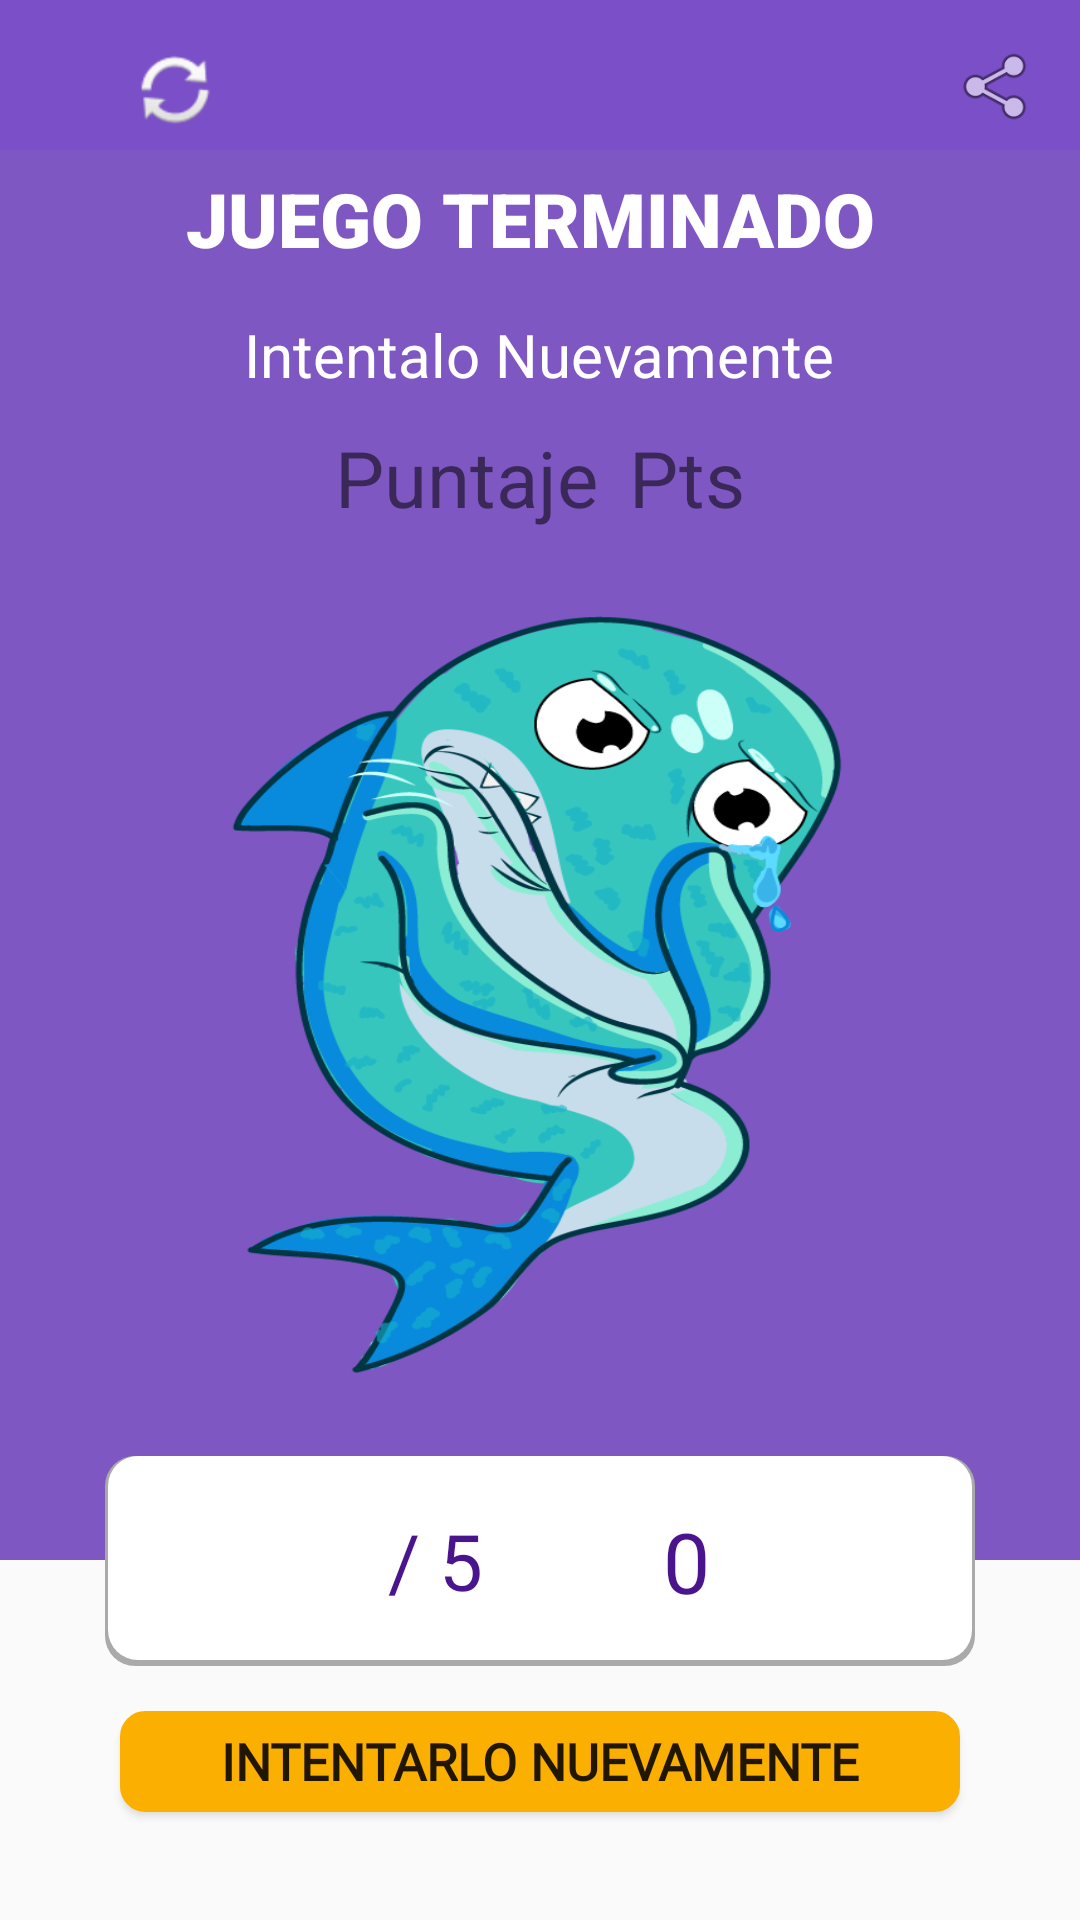

Layout XML and referenced resources for this Android screen:
<!-- AndroidManifest.xml: application theme Theme.AppCompat.Light.NoActionBar -->
<!-- res/layout/otrogameover.xml -->
<?xml version="1.0" encoding="utf-8"?>
<RelativeLayout xmlns:android="http://schemas.android.com/apk/res/android"
    xmlns:app="http://schemas.android.com/apk/res-auto"
    xmlns:tools="http://schemas.android.com/tools"
    android:id="@+id/uno"
    android:layout_width="match_parent"
    android:layout_height="match_parent"
    android:minHeight="1000dp"
    android:orientation="vertical"
    tools:context=".Game_over1">
    <LinearLayout
        android:id="@+id/df"
        android:background="#7B4FC8"
        android:layout_width="match_parent"
        android:layout_height="55dp"
        android:orientation="horizontal">

        <LinearLayout
            android:layout_width="336dp"
            android:layout_height="match_parent"
            android:layout_weight="1"
            android:orientation="horizontal">

            <ImageView
                android:id="@+id/backbtn"
                android:layout_width="67dp"
                android:layout_height="30dp"
                android:layout_marginLeft="25dp"
                android:layout_marginTop="15dp"
                app:srcCompat="@android:drawable/ic_popup_sync" />
        </LinearLayout>

        <LinearLayout
            android:layout_width="wrap_content"

            android:layout_height="match_parent">

            <ImageView
                android:id="@+id/imageutton4"
                android:layout_width="28dp"
                android:layout_height="28dp"
                android:layout_marginTop="15dp"
                android:layout_marginEnd="13dp"
                android:layout_marginRight="20dp"
                app:srcCompat="@android:drawable/ic_menu_share" />



        </LinearLayout>

    </LinearLayout>

    <LinearLayout
        android:id="@+id/cv"
        android:layout_width="match_parent"

        android:layout_height="470dp"
        android:layout_marginTop="50dp"

        android:background="#7E57C2"
        android:orientation="vertical">

        <TextView
            android:layout_width="wrap_content"
            android:layout_height="wrap_content"
            android:layout_gravity="center_horizontal"
            android:layout_marginTop="6dp"
            android:fontFamily="sans-serif-black"
            android:text="JUEGO TERMINADO "
            android:textColor="@color/white"
            android:textSize="25dp">

        </TextView>

        <TextView
            android:layout_width="wrap_content"
            android:layout_height="wrap_content"
            android:layout_gravity="center_horizontal"
            android:layout_marginTop="15dp"
            android:text="Intentalo Nuevamente"
            android:textColor="@color/white"
            android:textSize="20dp">

        </TextView>


        <LinearLayout
            android:layout_width="wrap_content"
            android:layout_height="wrap_content"
            android:layout_gravity="center_horizontal"
            android:layout_marginTop="10dp"
            android:orientation="horizontal">

            <TextView
                android:id="@+id/textView7"
                android:layout_width="wrap_content"
                android:layout_height="wrap_content"
                android:gravity="center"
                android:text="Puntaje"
                android:textSize="26dp" />

            <TextView
                android:id="@+id/textView8"
                android:layout_width="wrap_content"
                android:layout_height="wrap_content"
                android:layout_marginLeft="10dp"
                android:gravity="center"
                android:text="Pts"
                android:textSize="26dp" />
        </LinearLayout>

        <LinearLayout
            android:id="@+id/layout1"
            android:layout_width="262dp"
            android:layout_height="265dp"
            android:layout_gravity="center_horizontal"
            android:layout_marginTop="20dp"
            android:background="@drawable/tiburon_mediotrizte2"
            android:orientation="horizontal">


            <LinearLayout
                android:layout_width="match_parent"
                android:layout_height="match_parent"
                android:gravity="center"
                android:orientation="vertical">


                <LinearLayout
                    android:layout_width="wrap_content"
                    android:layout_height="wrap_content"
                    android:orientation="horizontal"/>


            </LinearLayout>


        </LinearLayout>


    </LinearLayout>

    <LinearLayout
        android:id="@+id/sfr"
        android:layout_width="match_parent"
        android:layout_marginRight="35dp"
        android:layout_marginLeft="35dp"
        android:background="@drawable/sombra"
        android:layout_height="70dp"
        android:layout_below="@+id/cv"
        android:layout_marginTop="-35dp"
        android:orientation="horizontal">

        <LinearLayout
            android:layout_width="match_parent"
            android:layout_height="match_parent"
            android:gravity="center"
            android:orientation="vertical">

            <LinearLayout
                android:layout_width="wrap_content"
                android:layout_height="wrap_content"
                android:orientation="horizontal">

                <TextView
                    android:id="@+id/result"
                    android:layout_width="wrap_content"
                    android:layout_height="match_parent"
                    android:fontFamily="@font/muli"

                    android:gravity="center"
                    android:text="@string/valor1"
                    android:textColor="#4A148C"
                    android:textSize="26dp"
                    app:layout_constraintEnd_toEndOf="parent"
                    app:layout_constraintStart_toStartOf="parent"
                    app:layout_constraintTop_toBottomOf="@+id/score1" />

                <ImageView
                    android:id="@+id/imageViewe2"
                    android:layout_width="30dp"
                    android:layout_height="30dp"
                    android:layout_gravity="center"
                    android:layout_marginLeft="25dp"
                    tools:src="@mipmap/coin" />

                <TextView
                    android:id="@+id/monedas"
                    android:layout_width="wrap_content"
                    android:layout_height="wrap_content"
                    android:layout_marginLeft="5dp"
                    android:fontFamily="@font/muli"
                    android:gravity="center"
                    android:text="0"
                    android:textColor="#4A148C"
                    android:textSize="28dp" />
            </LinearLayout>
        </LinearLayout>


    </LinearLayout>

    <Button
        android:id="@+id/btn_empezarjuego"
        android:layout_width="match_parent"
        android:layout_height="wrap_content"
        android:layout_below="@id/sfr"
        android:layout_marginLeft="40dp"
        android:layout_marginTop="15dp"
        android:layout_marginRight="40dp"
        android:layout_marginBottom="36dp"
        android:background="@drawable/shape2"
        android:fontFamily="@font/muli"
        android:text="INTENTARLO NUEVAMENTE"
        android:textSize="17dp"
        android:textStyle="bold" />


</RelativeLayout>
<!-- resources referenced by this layout -->
<resources>
  <color name="white">#FFFFFFFF</color>
  <!-- drawable shape2 (drawable) -->
  <?xml version="1.0" encoding="UTF-8"?>
  <shape xmlns:android="http://schemas.android.com/apk/res/android">
      <solid android:color="#FBAF00"/>
  
      <stroke android:width="3dp"
          android:color="#FBAF00"
          />
  
      <padding android:left="1dp"
          android:top="1dp"
          android:right="1dp"
          android:bottom="1dp"
          />
  
      <corners
          android:bottomRightRadius="7dp"
          android:bottomLeftRadius="7dp"
          android:topLeftRadius="7dp"
          android:topRightRadius="7dp"/>
  </shape>
  <!-- drawable sombra (drawable) -->
  <?xml version="1.0" encoding="utf-8"?>
  <layer-list xmlns:android="http://schemas.android.com/apk/res/android">
      <item >
          <shape
              android:shape="rectangle">
              <solid android:color="@android:color/darker_gray" />
              <corners android:radius="10dp"/>
          </shape>
      </item>
      <item android:right="1dp" android:left="1dp" android:bottom="2dp">
          <shape
              android:shape="rectangle">
              <solid android:color="@color/cerrar_create"/>
              <corners android:radius="5dp"
                  android:bottomRightRadius="10dp"
                  android:bottomLeftRadius="10dp"
                  android:topLeftRadius="10dp"
                  android:topRightRadius="10dp"/>
          </shape>
      </item>
  </layer-list>
  <!-- drawable tiburon_mediotrizte2: png bitmap (drawable, 113255 bytes) -->
  <!-- mipmap coin: png bitmap (drawable, 19893 bytes) -->
  <string name="valor1">" / 5"</string>
      -
  <color name="cerrar_create">#FFFFFF</color>
</resources>
